Dataset: 224x224 (GitHub, saloviho/SORRY). Classes: adware, benign, crypto miner, downloader, dropper, file infector, flooder, installer, packed, ransomware, spyware, worm.

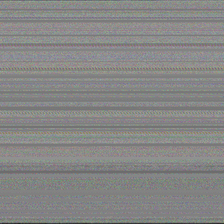
Label: packed

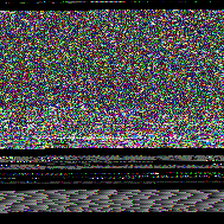
Label: ransomware

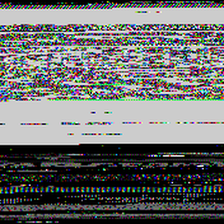
Label: benign

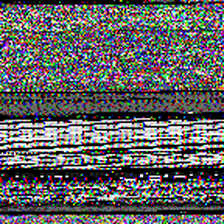
Label: downloader

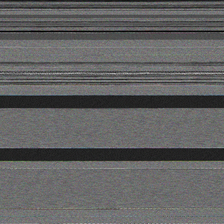
Label: dropper

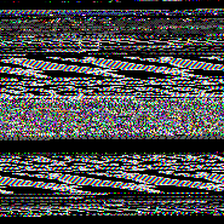
Label: spyware
